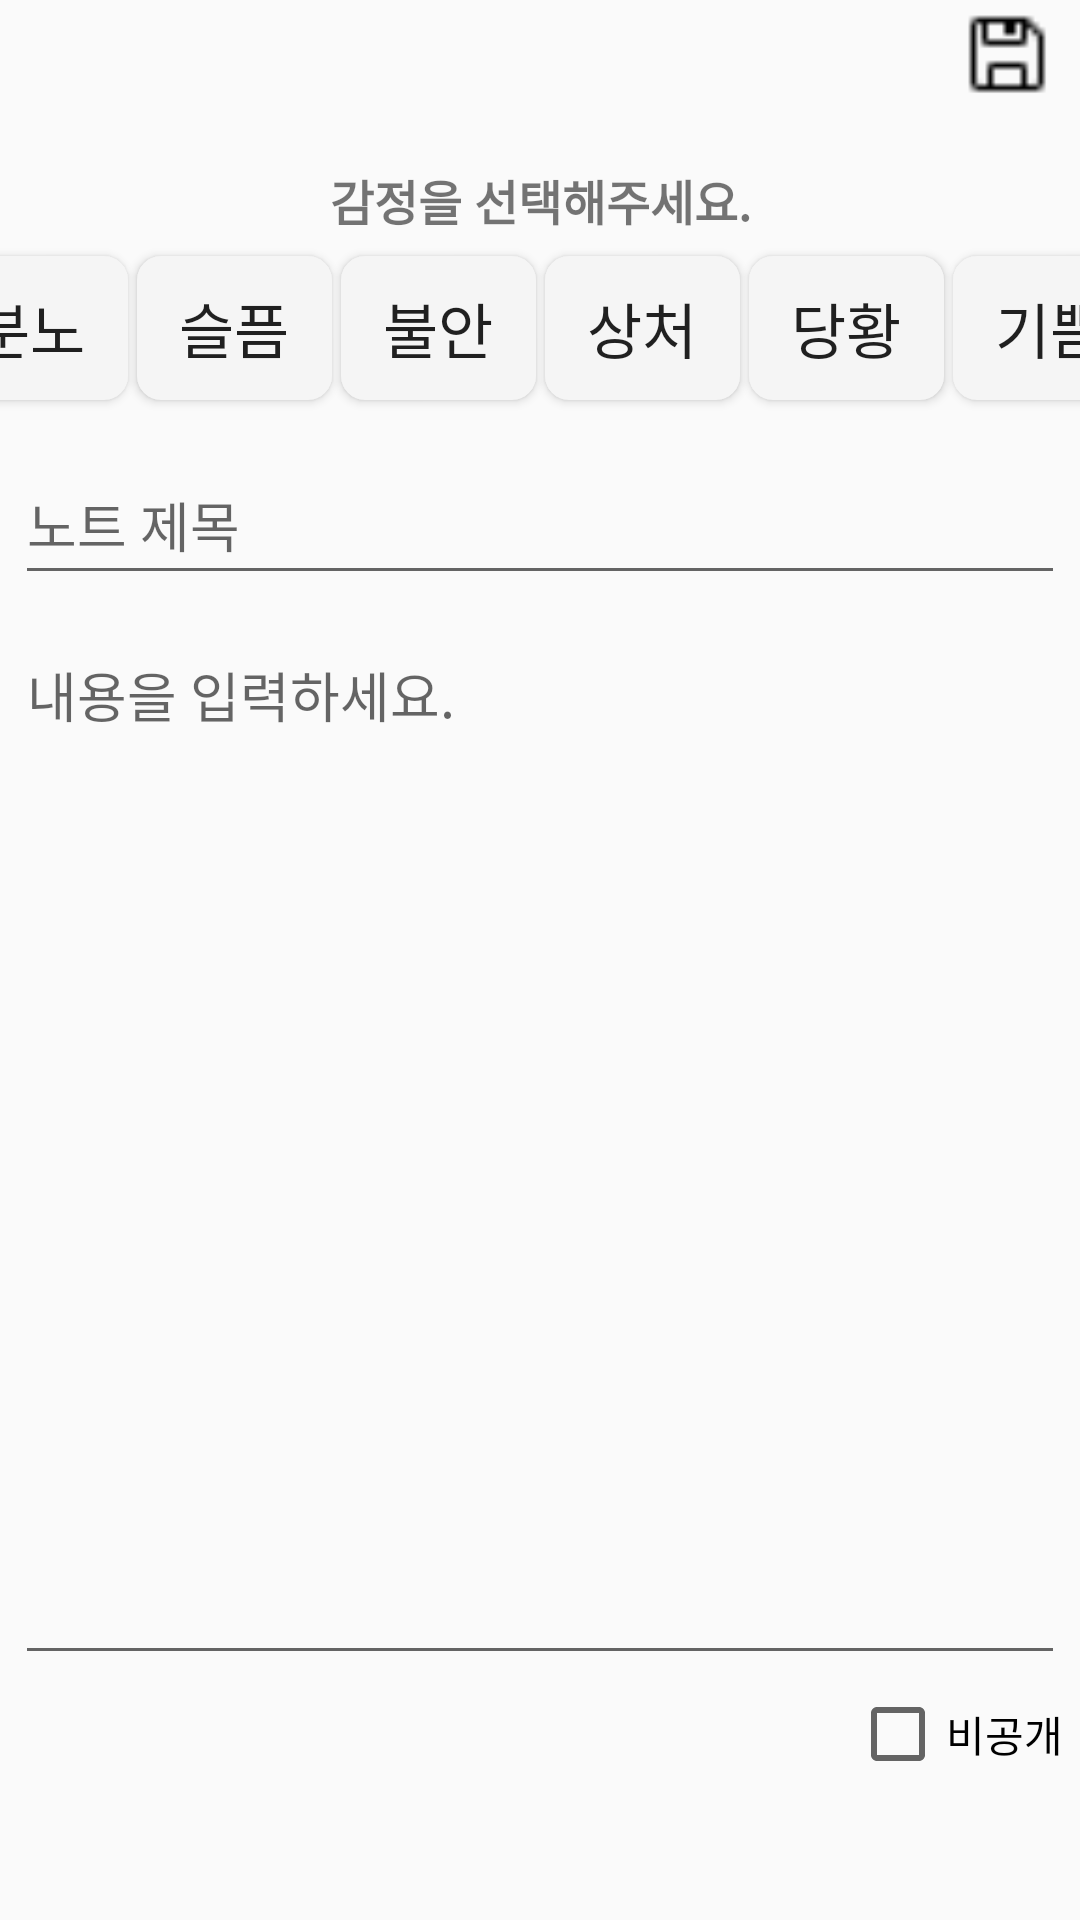

Produce the Android XML layout that renders to this screen, including the resource entries it uses.
<!-- AndroidManifest.xml: application theme AppTheme -->
<!-- res/layout/memowrite.xml -->
<?xml version="1.0" encoding="utf-8"?>
<androidx.constraintlayout.widget.ConstraintLayout xmlns:android="http://schemas.android.com/apk/res/android"
    xmlns:app="http://schemas.android.com/apk/res-auto"
    android:layout_width="match_parent"
    android:layout_height="match_parent">

    
    
    
    
    
    
    
    
    
    

    <Button
        android:id="@+id/saveBtn"
        android:layout_width="30dp"
        android:layout_height="30dp"

        android:background="@drawable/ic_save"
        android:onClick="saveBtnClicked"
        app:layout_constraintBottom_toTopOf="@id/angryBtn"
        app:layout_constraintHorizontal_bias="0.975"
        app:layout_constraintLeft_toLeftOf="parent"
        app:layout_constraintRight_toRightOf="parent"
        app:layout_constraintTop_toTopOf="parent"
        app:layout_constraintVertical_bias="0.07" />

    <CheckBox
        android:id="@+id/checkBoxSecret"
        android:layout_width="wrap_content"
        android:layout_height="wrap_content"
        android:layout_marginBottom="10dp"
        android:text="비공개"
        app:layout_constraintHorizontal_bias="0.98"
        app:layout_constraintVertical_bias="0.1"
        app:layout_constraintTop_toBottomOf="@id/content"
        app:layout_constraintLeft_toLeftOf="parent"
        app:layout_constraintRight_toRightOf="parent"
        app:layout_constraintBottom_toBottomOf="parent" />

    
    
    
    
    
    
    
    
    
    
    <TextView
        android:id="@+id/tv_emotion_write"
        android:layout_width="wrap_content"
        android:layout_height="wrap_content"
        android:layout_marginBottom="7dp"
        android:text="감정을 선택해주세요."
        android:textStyle="bold"
        android:textSize="16dp"
        app:layout_constraintBottom_toTopOf="@id/angryBtn"
        app:layout_constraintLeft_toLeftOf="parent"
        app:layout_constraintRight_toRightOf="parent" />

    <Button
        android:id="@+id/angryBtn"
        android:layout_width="65dp"
        android:layout_height="wrap_content"
        android:layout_marginBottom="5dp"
        android:layout_marginLeft="10dp"
        android:layout_marginRight="3dp"
        android:text="분노"
        android:textSize="20sp"
        app:layout_constraintBottom_toTopOf="@+id/edit"
        app:layout_constraintHorizontal_chainStyle="spread"
        app:layout_constraintLeft_toLeftOf="parent"
        app:layout_constraintRight_toLeftOf="@id/sadBtn"
        app:layout_constraintTop_toTopOf="parent"
        app:layout_constraintVertical_bias="0.51"
        app:layout_constraintVertical_chainStyle="packed"
        android:background="@drawable/button_style2"/>

    <Button
        android:id="@+id/sadBtn"
        android:layout_width="65dp"
        android:layout_height="wrap_content"
        android:layout_marginRight="3dp"
        android:text="슬픔"
        android:textSize="20sp"
        app:layout_constraintBottom_toBottomOf="@id/angryBtn"
        app:layout_constraintLeft_toRightOf="@id/angryBtn"
        app:layout_constraintRight_toLeftOf="@id/anxiousBtn"
        app:layout_constraintTop_toTopOf="@id/angryBtn"
        app:layout_constraintVertical_bias="0.65"
        app:layout_constraintVertical_chainStyle="packed"
        android:background="@drawable/button_style2"/>

    <Button
        android:id="@+id/anxiousBtn"
        android:layout_width="65dp"
        android:layout_height="wrap_content"
        android:layout_marginRight="3dp"
        android:text="불안"
        android:textSize="20sp"
        app:layout_constraintBottom_toBottomOf="@id/angryBtn"
        app:layout_constraintLeft_toRightOf="@id/sadBtn"
        app:layout_constraintRight_toLeftOf="@id/hurtBtn"
        app:layout_constraintTop_toTopOf="@id/angryBtn"
        app:layout_constraintVertical_bias="0.65"
        app:layout_constraintVertical_chainStyle="packed"
        android:background="@drawable/button_style2"/>

    <Button
        android:id="@+id/hurtBtn"
        android:layout_width="65dp"
        android:layout_height="wrap_content"
        android:layout_marginRight="3dp"
        android:text="상처"
        android:textSize="20sp"
        app:layout_constraintBottom_toBottomOf="@id/angryBtn"
        app:layout_constraintLeft_toRightOf="@id/anxiousBtn"
        app:layout_constraintRight_toLeftOf="@id/embarrassedBtn"
        app:layout_constraintTop_toTopOf="@id/angryBtn"
        app:layout_constraintVertical_bias="0.65"
        app:layout_constraintVertical_chainStyle="packed"
        android:background="@drawable/button_style2"/>

    <Button
        android:id="@+id/embarrassedBtn"
        android:layout_width="65dp"
        android:layout_height="wrap_content"
        android:layout_marginRight="3dp"
        android:text="당황"
        android:textSize="20sp"
        app:layout_constraintBottom_toBottomOf="@id/angryBtn"
        app:layout_constraintLeft_toRightOf="@id/hurtBtn"
        app:layout_constraintRight_toLeftOf="@id/happyBtn"
        app:layout_constraintTop_toTopOf="@id/angryBtn"
        app:layout_constraintVertical_bias="0.65"
        app:layout_constraintVertical_chainStyle="packed"
        android:background="@drawable/button_style2"/>

    <Button
        android:id="@+id/happyBtn"
        android:layout_width="65dp"
        android:layout_height="wrap_content"
        android:layout_marginRight="10dp"
        android:text="기쁨"
        android:textSize="20sp"
        app:layout_constraintBottom_toBottomOf="@id/angryBtn"
        app:layout_constraintLeft_toRightOf="@id/embarrassedBtn"
        app:layout_constraintRight_toRightOf="parent"
        app:layout_constraintTop_toTopOf="@id/angryBtn"
        app:layout_constraintVertical_bias="0.65"
        app:layout_constraintVertical_chainStyle="packed"
        android:background="@drawable/button_style2"/>


    <EditText
        android:id="@+id/edit"
        android:layout_width="match_parent"
        android:layout_height="50dp"
        android:layout_marginTop="10dp"
        android:layout_marginRight="5dp"
        android:layout_marginLeft="5dp"
        android:hint="노트 제목"
        android:inputType="textMultiLine"
        android:maxLength="30"
        app:layout_constraintBottom_toTopOf="@+id/content"
        app:layout_constraintLeft_toLeftOf="parent"
        app:layout_constraintRight_toRightOf="parent"
        app:layout_constraintTop_toBottomOf="@id/angryBtn" />




    <EditText
        android:id="@+id/content"
        android:layout_width="match_parent"
        android:layout_height="350dp"
        android:layout_marginTop="10dp"
        android:layout_marginRight="5dp"
        android:layout_marginLeft="5dp"
        android:gravity="top"
        android:hint="내용을 입력하세요."
        android:inputType="textMultiLine"
        android:scrollbars="vertical"
        app:layout_constraintBottom_toBottomOf="parent"
        app:layout_constraintLeft_toLeftOf="parent"
        app:layout_constraintRight_toRightOf="parent"
        app:layout_constraintTop_toBottomOf="@+id/edit" />

    <TextView
        android:id="@+id/link"
        android:layout_width="match_parent"
        android:layout_height="20dp"
        app:layout_constraintBottom_toTopOf="@id/iv_attachment"
        app:layout_constraintLeft_toLeftOf="parent"
        app:layout_constraintRight_toRightOf="parent"
        app:layout_constraintTop_toBottomOf="@id/content"
        android:background="@drawable/z_edge"
        android:linksClickable="true"
        android:autoLink="all"
        android:layout_marginBottom="2dp"
        android:maxLines="1"
        android:ellipsize="end"
        android:visibility="gone"/>

    <ImageView
        android:id="@+id/iv_attachment"
        android:layout_width="match_parent"
        android:layout_height="1dp"
        android:src="@drawable/background_text4"
        app:layout_constraintHorizontal_bias="0.2"
        app:layout_constraintLeft_toLeftOf="parent"
        app:layout_constraintRight_toRightOf="parent"
        app:layout_constraintTop_toBottomOf="@id/link"
        android:scaleType="fitXY"
        android:paddingLeft="8dp"
        android:paddingRight="8dp"
        android:paddingTop="4dp"
        android:paddingBottom="8dp"
        android:visibility="gone"/>



</androidx.constraintlayout.widget.ConstraintLayout>
<!-- resources referenced by this layout -->
<resources>
  <!-- drawable background_text4: png bitmap (drawable, 280605 bytes) -->
  <!-- drawable button_style2 (drawable) -->
  <?xml version="1.0" encoding="utf-8"?>
  <shape xmlns:android="http://schemas.android.com/apk/res/android"
      android:shape="rectangle">
  
      <solid android:color = "@color/whiteSmoke"/>
      <corners android:radius = "8dp"/>
  
  </shape>
  <!-- drawable ic_save: png bitmap (drawable, 203 bytes) -->
  <!-- drawable z_edge (drawable) -->
  <?xml version="1.0" encoding="utf-8"?>
  <layer-list xmlns:android="http://schemas.android.com/apk/res/android">
  
      <item
          android:bottom="1dp"
          android:left="-2dp"
          android:right="-2dp"
          android:top="-2dp">
          <shape android:shape="rectangle">
              <solid android:color="#FFF" />
              <stroke
                  android:width="1dp"
                  android:color="#dcdcdc" />
          </shape>
      </item>
  </layer-list>
  <style name="AppTheme" parent="Theme.AppCompat.Light.DarkActionBar">
          
          <item name="colorPrimary">@color/colorPrimary</item>
          <item name="colorPrimaryDark">@color/colorPrimaryDark</item>
          <item name="colorAccent">@color/colorAccent</item>
      </style>
  <color name="whiteSmoke">#FFF5F5F5</color>
  <color name="colorPrimary">#008577</color>
  <color name="colorPrimaryDark">#00574B</color>
  <color name="colorAccent">#D81B60</color>
</resources>
